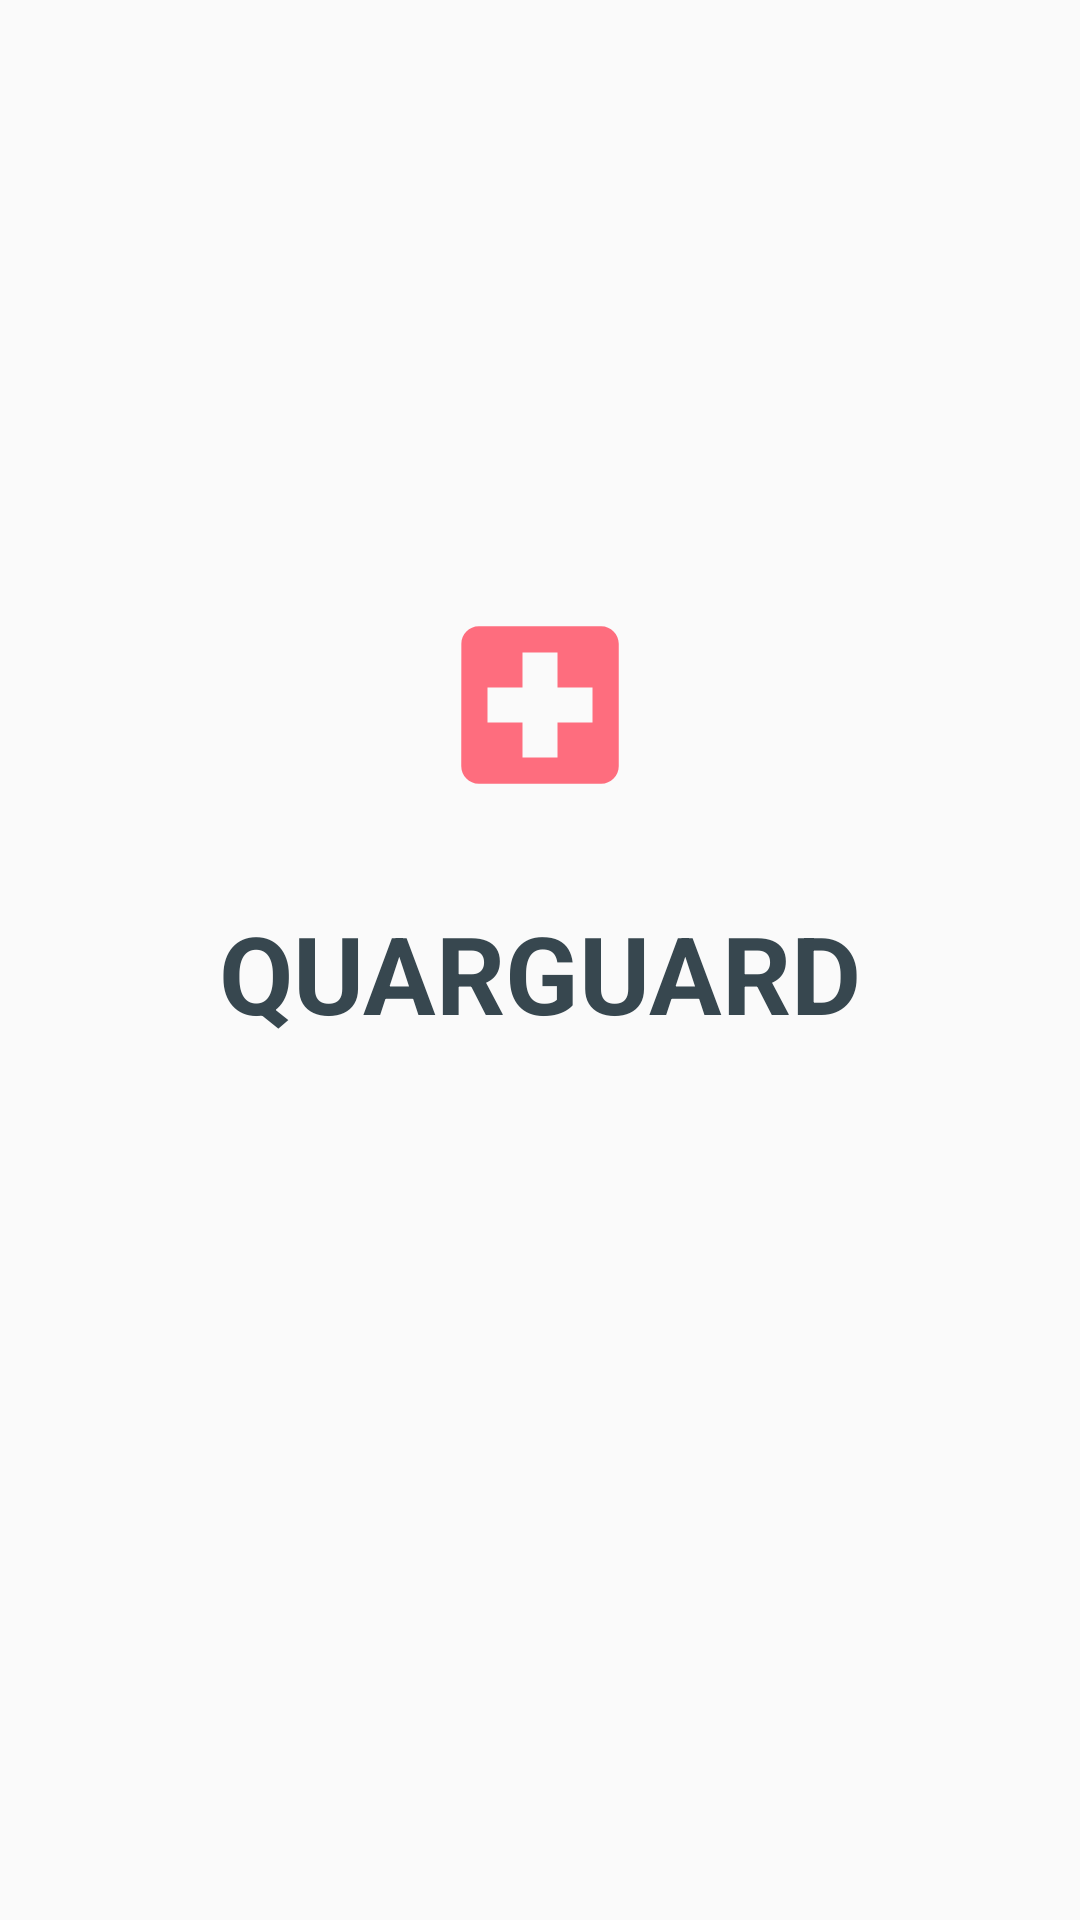

Here is an Android app screen rendered from its layout file. Give the layout XML and the strings, colors and styles it references.
<!-- AndroidManifest.xml: application theme AppTheme -->
<!-- res/layout/layout_splash.xml -->
<?xml version="1.0" encoding="utf-8"?>
<androidx.constraintlayout.widget.ConstraintLayout xmlns:android="http://schemas.android.com/apk/res/android"
    xmlns:tools="http://schemas.android.com/tools"
    android:layout_width="match_parent"
    android:layout_height="match_parent"
    xmlns:app="http://schemas.android.com/apk/res-auto">

    <TextView
        android:id="@+id/TxtSplashName"
        android:layout_width="wrap_content"
        android:layout_height="wrap_content"
        android:layout_marginTop="8dp"
        android:text="QUARGUARD"
        android:textSize="36dp"
        android:textStyle="bold"
        android:textColor="@color/colorNewDark"
        app:layout_constraintBottom_toBottomOf="parent"
        app:layout_constraintEnd_toEndOf="parent"
        app:layout_constraintStart_toStartOf="parent"
        app:layout_constraintTop_toTopOf="parent"/>

    <ImageView
        android:id="@+id/SplashIcon"
        android:layout_width="wrap_content"
        android:layout_height="wrap_content"
        android:layout_marginBottom="30dp"
        app:layout_constraintBottom_toTopOf="@id/TxtSplashName"
        app:layout_constraintEnd_toEndOf="parent"
        app:layout_constraintStart_toStartOf="parent"
        android:src="@drawable/ic_local_hospital_black_24dp"/>
</androidx.constraintlayout.widget.ConstraintLayout>
<!-- resources referenced by this layout -->
<resources>
  <color name="colorNewDark">#37474F</color>
  <!-- drawable ic_local_hospital_black_24dp (drawable) -->
  <vector android:alpha="0.83" android:height="70dp"
      android:tint="#FF5064" android:viewportHeight="24.0"
      android:viewportWidth="24.0" android:width="70dp" xmlns:android="http://schemas.android.com/apk/res/android">
      <path android:fillColor="#FF000000" android:pathData="M19,3L5,3c-1.1,0 -1.99,0.9 -1.99,2L3,19c0,1.1 0.9,2 2,2h14c1.1,0 2,-0.9 2,-2L21,5c0,-1.1 -0.9,-2 -2,-2zM18,14h-4v4h-4v-4L6,14v-4h4L10,6h4v4h4v4z"/>
  </vector>
  <style name="AppTheme" parent="Theme.AppCompat.Light.NoActionBar">
          
          <item name="colorPrimary">@color/colorWhite</item>
          <item name="colorPrimaryDark">@color/colorNewDark</item>
          <item name="colorAccent">@color/colorAccent</item>
      </style>
  <color name="colorWhite">#FFFFFF</color>
  <color name="colorAccent">#039BE5</color>
</resources>
